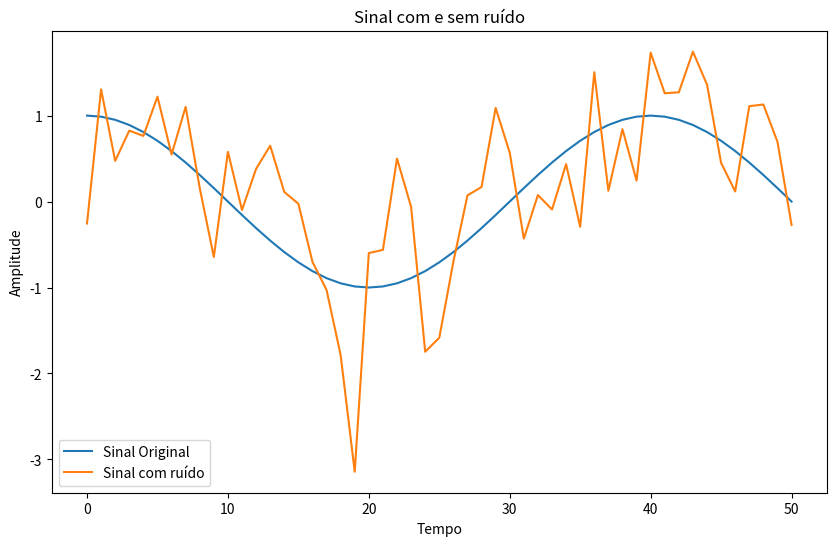

Generate this figure with matplotlib:
# [redacted]
import numpy as np
import matplotlib.pyplot as plt

n=np.arange(51)
y=np.cos(0.05*np.pi*n)
array1=np.array(y)
noise = np.random.normal(np.mean(array1),np.std(array1),51)
ruido=array1+noise
plt.figure(figsize=(10, 6), dpi=80)
plt.title("Sinal com e sem ruído")
plt.xlabel("Tempo")
plt.ylabel("Amplitude")
plt.plot(array1,label="Sinal Original")
plt.plot(ruido,label="Sinal com ruído")
plt.legend(loc=3)
plt.show()

